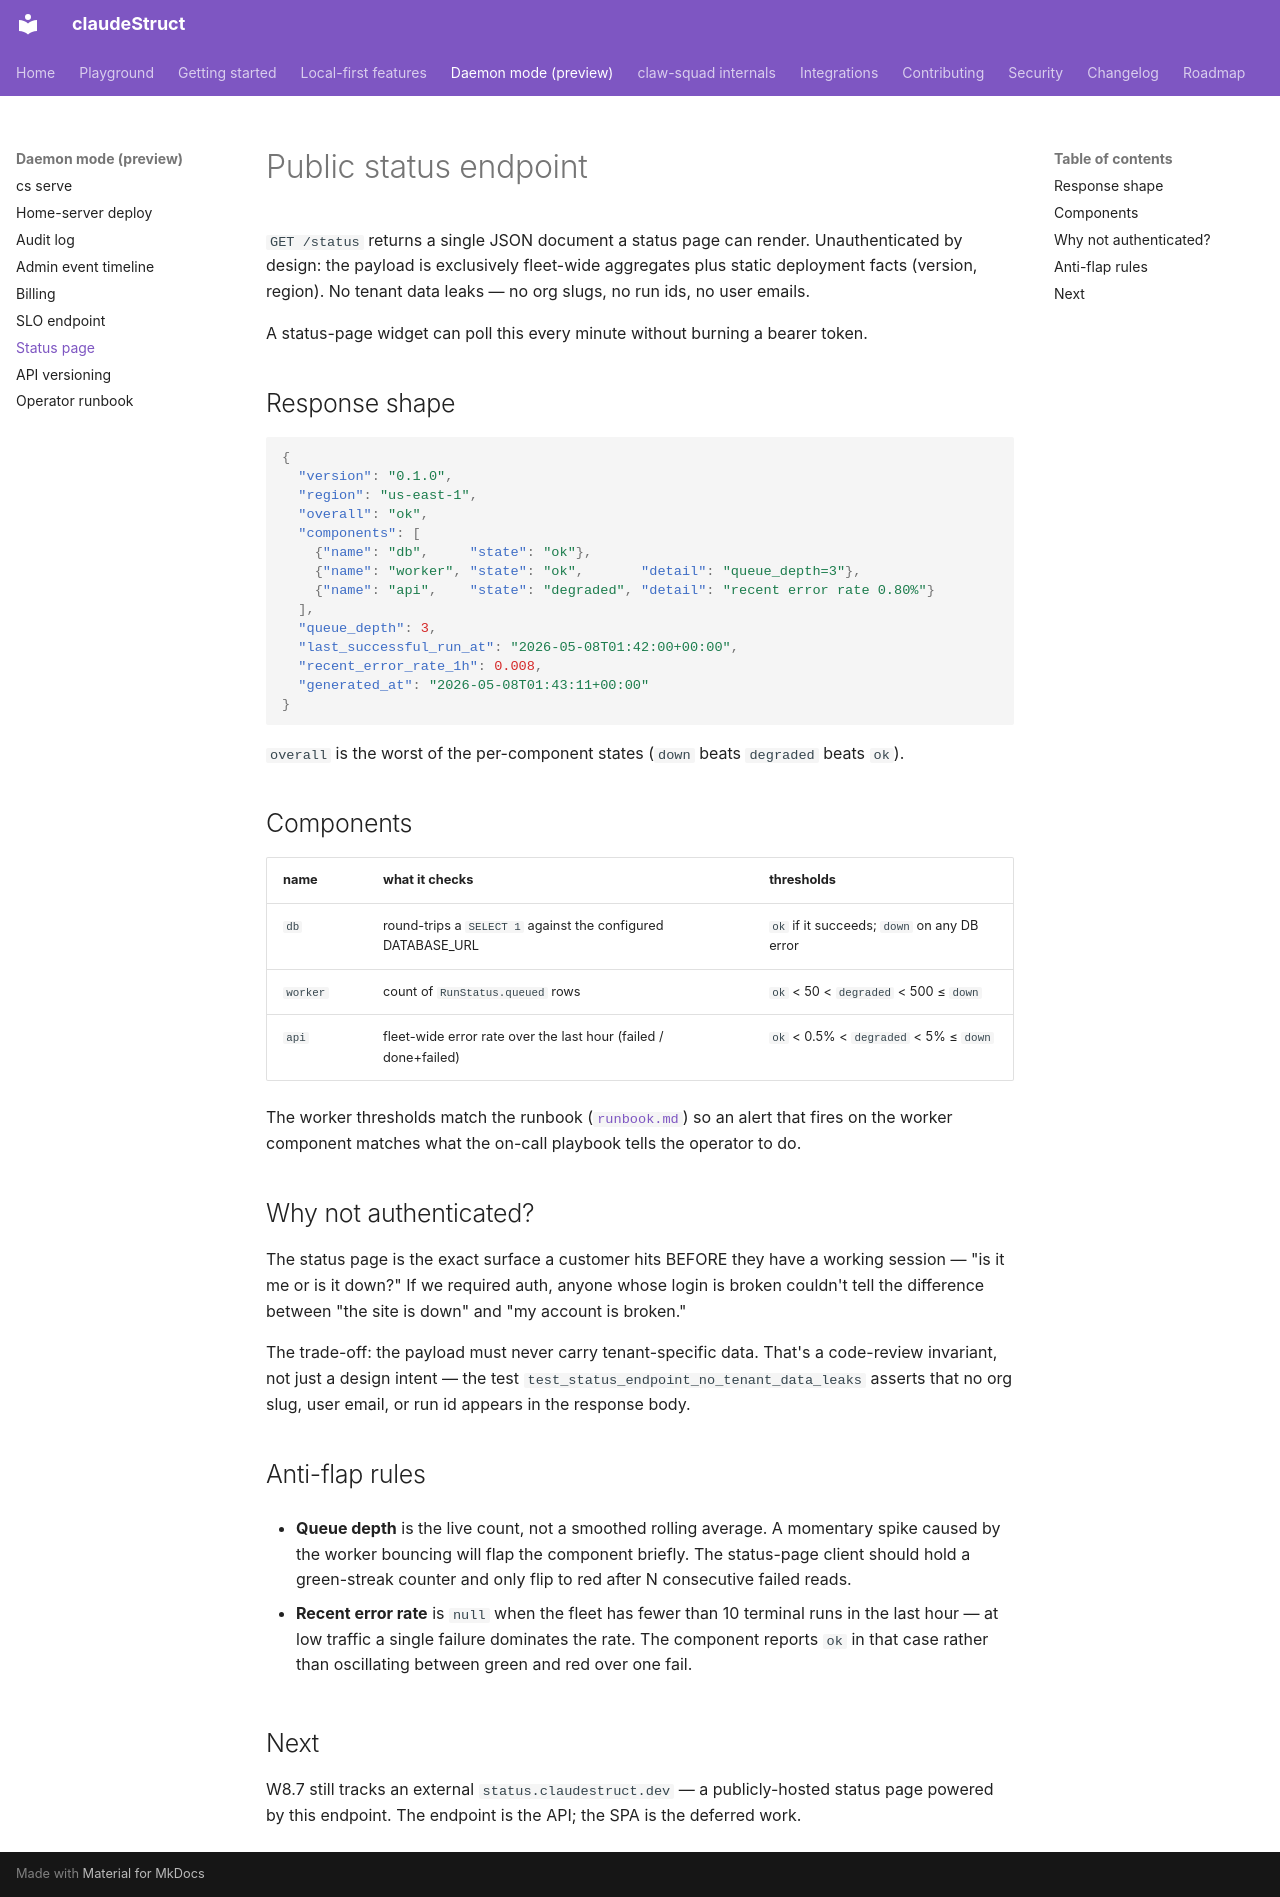

repository: tonyandclaw/claudeStruct · page: status/index.html · generator: mkdocs

# Public status endpoint

`GET /status` returns a single JSON document a status page can
render. Unauthenticated by design: the payload is exclusively
fleet-wide aggregates plus static deployment facts (version,
region). No tenant data leaks — no org slugs, no run ids, no user
emails.

A status-page widget can poll this every minute without burning a
bearer token.

## Response shape

```json
{
  "version": "0.1.0",
  "region": "us-east-1",
  "overall": "ok",
  "components": [
    {"name": "db",     "state": "ok"},
    {"name": "worker", "state": "ok",       "detail": "queue_depth=3"},
    {"name": "api",    "state": "degraded", "detail": "recent error rate 0.80%"}
  ],
  "queue_depth": 3,
  "last_successful_run_at": "2026-05-08T01:42:00+00:00",
  "recent_error_rate_1h": 0.008,
  "generated_at": "2026-05-08T01:43:11+00:00"
}
```

`overall` is the worst of the per-component states (`down`
beats `degraded` beats `ok`).

## Components

| name    | what it checks                                                          | thresholds                                                            |
| ------- | ----------------------------------------------------------------------- | --------------------------------------------------------------------- |
| `db`    | round-trips a `SELECT 1` against the configured DATABASE_URL            | `ok` if it succeeds; `down` on any DB error                           |
| `worker`| count of `RunStatus.queued` rows                                        | `ok` < 50 < `degraded` < 500 ≤ `down`                                 |
| `api`   | fleet-wide error rate over the last hour (failed / done+failed)         | `ok` < 0.5% < `degraded` < 5% ≤ `down`                                |

The worker thresholds match the runbook
([`runbook.md`](runbook.md)) so an alert that fires on the worker
component matches what the on-call playbook tells the operator
to do.

## Why not authenticated?

The status page is the exact surface a customer hits BEFORE they
have a working session — "is it me or is it down?" If we required
auth, anyone whose login is broken couldn't tell the difference
between "the site is down" and "my account is broken."

The trade-off: the payload must never carry tenant-specific data.
That's a code-review invariant, not just a design intent — the
test `test_status_endpoint_no_tenant_data_leaks` asserts that no
org slug, user email, or run id appears in the response body.

## Anti-flap rules

- **Queue depth** is the live count, not a smoothed rolling
  average. A momentary spike caused by the worker bouncing will
  flap the component briefly. The status-page client should
  hold a green-streak counter and only flip to red after N
  consecutive failed reads.

- **Recent error rate** is `null` when the fleet has fewer than
  10 terminal runs in the last hour — at low traffic a single
  failure dominates the rate. The component reports `ok` in
  that case rather than oscillating between green and red over
  one fail.

## Next

W8.7 still tracks an external `status.claudestruct.dev` — a
publicly-hosted status page powered by this endpoint. The endpoint
is the API; the SPA is the deferred work.
